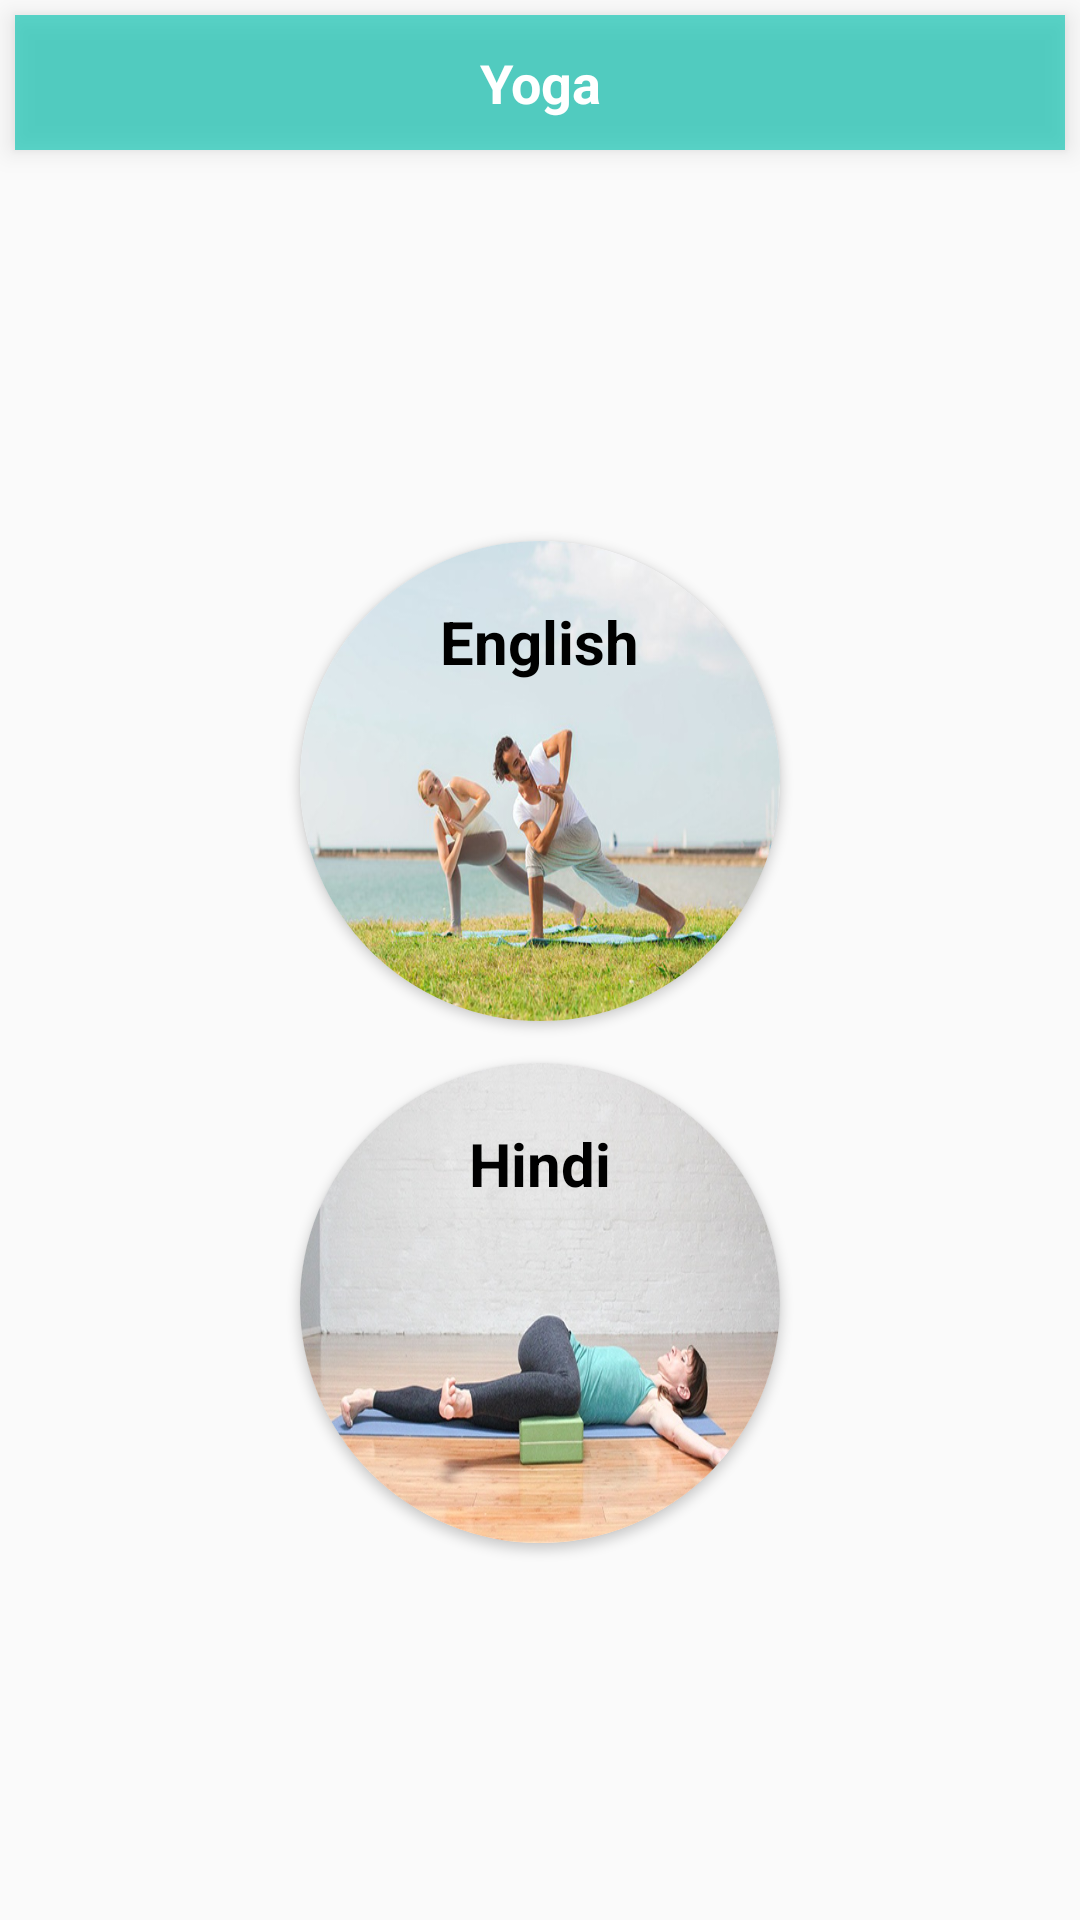

Produce the Android XML layout that renders to this screen, including the resource entries it uses.
<!-- AndroidManifest.xml: application theme AppTheme -->
<!-- res/layout/activity_yoga__option.xml -->
<?xml version="1.0" encoding="utf-8"?>
<LinearLayout xmlns:android="http://schemas.android.com/apk/res/android"
    xmlns:app="http://schemas.android.com/apk/res-auto"
    xmlns:tools="http://schemas.android.com/tools"
    android:layout_width="match_parent"
    android:layout_height="match_parent"
    android:orientation="vertical"
    tools:context="com.lifeplaytrip.activity.Yoga_OptionActivity">

    <RelativeLayout
        android:id="@+id/account_sign"
        android:layout_width="match_parent"
        android:layout_height="45dp"
        android:layout_margin="5dp"
        android:background="#ad14c7b5"
        android:elevation="5dp">

        <TextView
            android:layout_width="wrap_content"
            android:layout_height="wrap_content"
            android:layout_centerInParent="true"
            android:layout_centerVertical="true"
            android:layout_marginLeft="5dp"
            android:paddingLeft="5dp"
            android:text="Yoga "
            android:textColor="@android:color/white"
            android:textSize="18sp"
            android:textStyle="bold" />

        <ImageView
            android:layout_width="wrap_content"
            android:layout_height="wrap_content"
            android:layout_alignParentRight="true"
            android:layout_centerVertical="true"
            android:layout_marginRight="10dp"
            android:padding="5dp" />
    </RelativeLayout>

    <LinearLayout
        android:layout_width="match_parent"
        android:layout_height="match_parent"
        android:gravity="center"
        android:orientation="vertical">


        <android.support.v7.widget.CardView
            android:id="@+id/view"
            android:layout_width="160dp"
            android:layout_height="160dp"
            android:layout_gravity="center"
            android:layout_margin="7dp"
            android:elevation="3dp"
            android:innerRadius="0dp"
            android:onClick="yEnglish"
            android:paddingTop="@dimen/nav_header_vertical_spacing"
            android:shape="ring"
            android:thicknessRatio="1"
            app:cardCornerRadius="80dp">

            <ImageView
                android:id="@+id/imageView"
                android:layout_width="match_parent"
                android:layout_height="match_parent"
                android:layout_alignParentTop="true"
                android:layout_centerHorizontal="true"
                android:scaleType="fitXY"
                android:src="@drawable/exercise7">

            </ImageView>

            <TextView
                android:layout_width="wrap_content"
                android:layout_height="wrap_content"
                android:layout_gravity="center_horizontal"
                android:layout_marginTop="20dp"
                android:text="English"
                android:textColor="@android:color/black"
                android:textSize="20sp"
                android:textStyle="bold" />
        </android.support.v7.widget.CardView>

        <android.support.v7.widget.CardView
            android:id="@+id/view1"
            android:layout_width="160dp"
            android:layout_height="160dp"
            android:layout_gravity="center"
            android:layout_margin="7dp"
            android:elevation="3dp"
            android:innerRadius="0dp"
            android:onClick="yHindi"
            android:paddingTop="@dimen/nav_header_vertical_spacing"
            android:shape="ring"
            android:thicknessRatio="1"
            app:cardCornerRadius="80dp">

            <ImageView
                android:id="@+id/imageView1"
                android:layout_width="match_parent"
                android:layout_height="match_parent"
                android:layout_alignParentTop="true"
                android:layout_centerHorizontal="true"
                android:scaleType="fitXY"
                android:src="@drawable/exercise3">

            </ImageView>

            <TextView
                android:layout_width="wrap_content"
                android:layout_height="wrap_content"
                android:layout_gravity="center_horizontal"
                android:layout_marginTop="20dp"
                android:text="Hindi"
                android:textColor="@android:color/black"
                android:textSize="20sp"
                android:textStyle="bold" />
        </android.support.v7.widget.CardView>
    </LinearLayout>
</LinearLayout>
<!-- resources referenced by this layout -->
<resources>
  <!-- drawable exercise3: jpg bitmap (drawable-xxhdpi, 71840 bytes) -->
  <!-- drawable exercise7: jpg bitmap (drawable-xxhdpi, 77539 bytes) -->
  <style name="AppTheme" parent="Theme.AppCompat.Light.DarkActionBar">
          
          <item name="colorPrimary">@color/colorPrimary</item>
          <item name="colorPrimaryDark">@color/colorPrimaryDark</item>
          <item name="colorAccent">@color/colorAccent</item>
      </style>
  <color name="colorPrimary">#FF6AB36D</color>
  <color name="colorPrimaryDark">#303F9F</color>
  <color name="colorAccent">#FF4081</color>
</resources>
